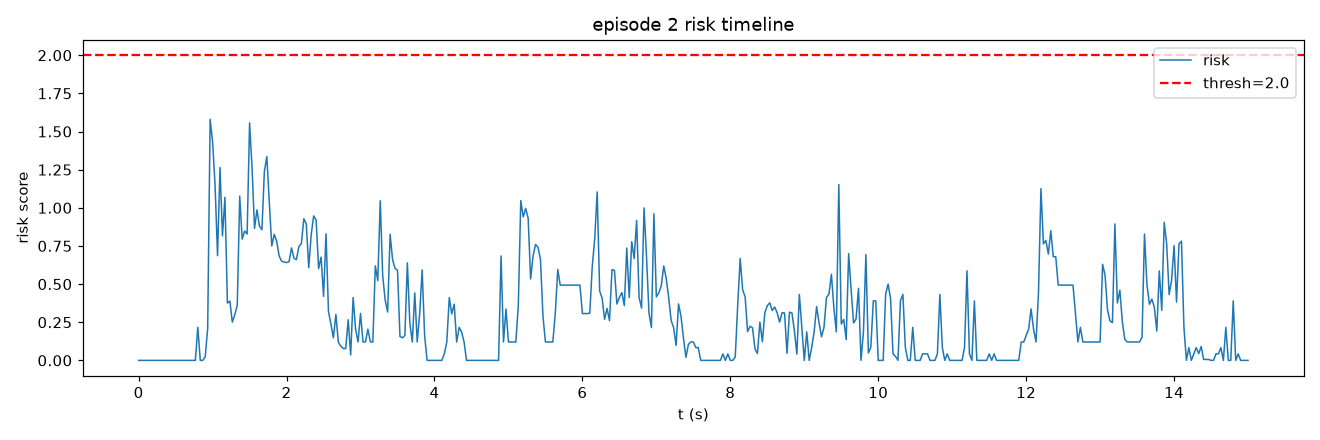

The data file committed next to this chart (first rows):
frame, t, risk, speed, accel, track_err, limit, gripper_osc
0, 0.0, 0.0, 0.0, 0.0, 0.6461, 0.0, 0.0
1, 0.03333, 0.0, 0.0, 0.0, 0.6461, 0.0, 0.0
2, 0.06667, 0.0, 0.0, 0.0, 0.6028, 0.0, 0.0
3, 0.1, 0.0, 0.0, 0.0, 0.5698, 0.0, 0.0
4, 0.1333, 0.0, 0.0, 0.0, 0.5698, 0.0, 0.0
5, 0.1667, 0.0, 0.0, 0.0, 0.5843, 0.0, 0.0
6, 0.2, 0.0, 0.0, 0.0, 0.5843, 0.0, 0.0
7, 0.2333, 0.0, 0.0, 0.0, 0.5698, 0.0, 0.0
8, 0.2667, 0.0, 0.0, 0.0, 0.5698, 0.0, 0.0
9, 0.3, 0.0, 0.0, 0.0, 0.5698, 0.0, 0.0
10, 0.3333, 0.0, 0.0, 0.0, 0.5698, 0.0, 0.0
11, 0.3667, 0.0, 0.0, 0.0, 0.5698, 0.0, 0.0
12, 0.4, 0.0, 0.0, 0.0, 0.5698, 0.0, 0.0
13, 0.4333, 0.0, 0.0, 0.0, 0.634, 0.0, 0.0
14, 0.4667, 0.0, 0.0, 0.0, 0.8058, 0.0, 0.0
15, 0.5, 0.0, 0.0, 0.0, 0.8923, 0.0, 0.0
16, 0.5333, 0.0, 0.0, 0.0, 0.979, 0.0, 0.0
17, 0.5667, 0.0, 0.0, 0.0, 0.979, 0.0, 0.0
18, 0.6, 0.0, 0.0, 0.0, 1.055, 0.0, 0.0
19, 0.6333, 0.0, 0.0, 0.0, 1.183, 0.0, 0.0
20, 0.6667, 0.0, 0.0, 0.0, 1.465, 0.0, 0.0
21, 0.7, 0.0, 0.0, 0.0, 2.04, 0.0, 0.0
22, 0.7333, 0.0, 0.0, 0.0, 2.654, 0.0, 0.0
23, 0.7667, 0.0, 0.0, 0.0, 3.255, 0.0, 0.0
24, 0.8, 0.2165, 7.912, 7.912, 3.335, 0.0, 0.0
25, 0.8333, 0.0, 7.912, 0.0002289, 3.425, 0.0, 0.0
26, 0.8667, 0.0, 10.55, 2.637, 3.59, 0.0, 0.0
27, 0.9, 0.0234, 7.912, 2.637, 4.648, 0.0, 0.0
28, 0.9333, 0.2098, 13.19, 5.275, 6.461, 0.0, 0.0
29, 0.9667, 1.58, 32.19, 22.69, 7.966, 0.0, 0.0
30, 1.0, 1.432, 48.49, 17.69, 8.794, 0.0, 0.0
31, 1.033, 1.148, 59.79, 11.79, 9.109, 0.0, 0.0
32, 1.067, 0.6864, 61.8, 2.637, 9.063, 0.0, 0.0
33, 1.1, 1.264, 70.42, 13.45, 8.241, 0.0, 0.0
34, 1.133, 0.8163, 63.79, 8.34, 7.436, 0.0, 0.0
35, 1.167, 1.068, 51.28, 14.2, 6.859, 0.0, 0.0
36, 1.2, 0.3755, 47.55, 4.568, 6.415, 0.0, 0.0
37, 1.233, 0.3887, 42.53, 5.897, 5.973, 0.0, 0.0
38, 1.267, 0.2506, 38.94, 3.73, 5.608, 0.0, 0.0
39, 1.3, 0.2989, 33.05, 5.897, 5.687, 0.0, 0.0
40, 1.333, 0.3612, 32.41, 6.46, 6.062, 0.0, 0.0
41, 1.367, 1.077, 36.83, 16.26, 6.549, 0.0, 0.0
42, 1.4, 0.7945, 37.85, 10.87, 7.372, 0.0, 0.0
43, 1.433, 0.8478, 45.37, 9.868, 8.209, 0.0, 0.0
44, 1.467, 0.8284, 50.39, 7.912, 9.142, 0.0, 0.0
45, 1.5, 1.556, 65.51, 16.68, 9.686, 0.0, 0.0
46, 1.533, 1.263, 75.43, 10.87, 9.929, 0.0, 0.0
47, 1.567, 0.8654, 73.89, 2.637, 10.24, 0.0, 0.0
48, 1.6, 0.9867, 79.12, 5.897, 10.25, 0.0, 0.0
49, 1.633, 0.8801, 77.61, 3.73, 10.09, 0.0, 0.0
50, 1.667, 0.8564, 78.28, 4.568, 9.734, 0.0, 0.0
51, 1.7, 1.237, 77.61, 10.87, 9.403, 0.0, 0.0
52, 1.733, 1.336, 72.8, 12.92, 9.378, 0.0, 0.0
53, 1.767, 1.036, 72.18, 8.747, 9.114, 0.0, 0.0
54, 1.8, 0.75, 72.18, 0.0001618, 8.938, 0.0, 0.0
55, 1.833, 0.8261, 68.01, 6.46, 8.746, 0.0, 0.0
56, 1.867, 0.7793, 68.06, 5.897, 8.617, 0.0, 0.0
57, 1.9, 0.6839, 69.08, 3.73, 8.38, 0.0, 0.0
58, 1.933, 0.6502, 65.99, 3.73, 8.231, 0.0, 0.0
59, 1.967, 0.6445, 64.87, 2.637, 8.259, 0.0, 0.0
... 391 more rows
